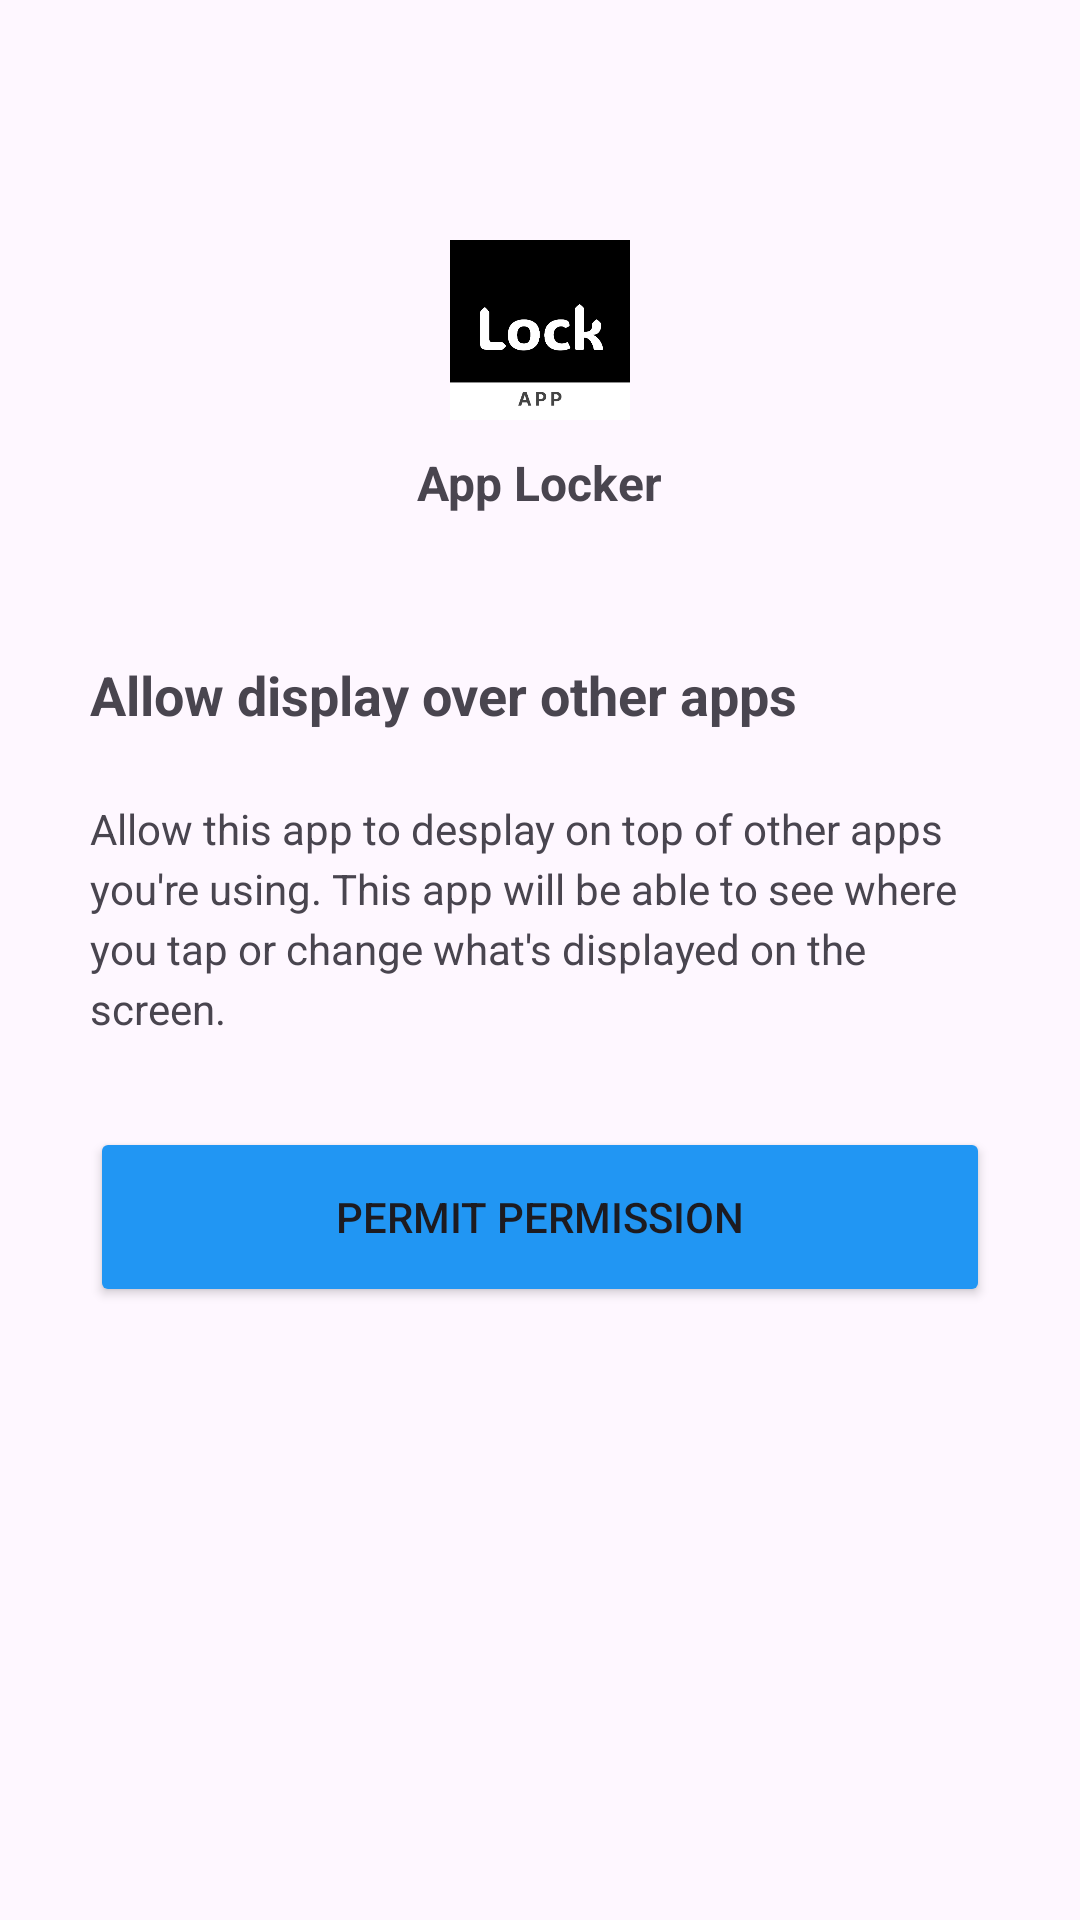

Write the Android layout XML for this screen, with the resource values it uses.
<!-- AndroidManifest.xml: application theme Theme.AppLocker -->
<!-- res/layout/activity_overlay_permission.xml -->
<?xml version="1.0" encoding="utf-8"?>
<LinearLayout xmlns:android="http://schemas.android.com/apk/res/android"
    xmlns:app="http://schemas.android.com/apk/res-auto"
    xmlns:tools="http://schemas.android.com/tools"
    android:id="@+id/main"
    android:layout_width="match_parent"
    android:layout_height="match_parent"
    android:orientation="vertical"
    tools:context=".OverlayPermissionActivity">

    <ScrollView
        android:scrollbars="none"
        android:layout_width="match_parent"
        android:layout_height="match_parent">

        <LinearLayout
            android:layout_margin="30dp"
            android:gravity="center_horizontal"
            android:orientation="vertical"
            android:layout_width="match_parent"
            android:layout_height="wrap_content">


            <ImageView
                android:id="@+id/appIconOverlay"
                android:layout_marginTop="50dp"
                android:layout_gravity="center_horizontal"
                android:src="@drawable/app_logo"
                android:background="@drawable/round_background"
                android:layout_width="60dp"
                android:layout_height="60dp"/>

            <TextView
                android:textStyle="bold"
                android:layout_marginTop="10dp"
                android:textSize="16sp"
                android:text="@string/app_name"
                android:layout_width="wrap_content"
                android:layout_height="wrap_content"/>


            <RelativeLayout
                android:layout_marginTop="30dp"
                android:layout_width="match_parent"
                android:layout_height="60dp">

                <TextView
                    android:maxLines="1"
                    android:ellipsize="end"
                    android:textSize="18sp"
                    android:layout_centerVertical="true"
                    android:textStyle="bold"
                    android:text="Allow display over other apps"
                    android:layout_width="wrap_content"
                    android:layout_height="wrap_content"/>

                <ImageView
                    android:layout_alignParentEnd="true"
                    android:src="@drawable/toggle"
                    android:layout_width="40dp"
                    android:layout_height="wrap_content"/>

            </RelativeLayout>

            <TextView
                android:layout_marginTop="5dp"
                android:lineHeight="20dp"
                android:textSize="14sp"
                android:text="Allow this app to desplay on top of other apps you're using. This app will be able to see where you tap or change what's displayed on the screen."
                android:layout_width="match_parent"
                android:layout_height="wrap_content"
                tools:targetApi="p" />


            <Button
                android:onClick="overlayPermissionBtn"
                android:layout_width="match_parent"
                android:layout_height="60dp"
                android:layout_marginTop="30dp"
                android:backgroundTint="#2196F3"
                android:text="Permit Permission"
                app:cornerRadius="10dp" />


        </LinearLayout>

    </ScrollView>

</LinearLayout>
<!-- resources referenced by this layout -->
<resources>
  <!-- drawable app_logo: png bitmap (drawable, 17616 bytes) -->
  <string name="app_name">App Locker</string>
  <style name="Theme.AppLocker" parent="Base.Theme.AppLocker" />
  <style name="Base.Theme.AppLocker" parent="Theme.Material3.DayNight.NoActionBar">
          
          
      </style>
</resources>
